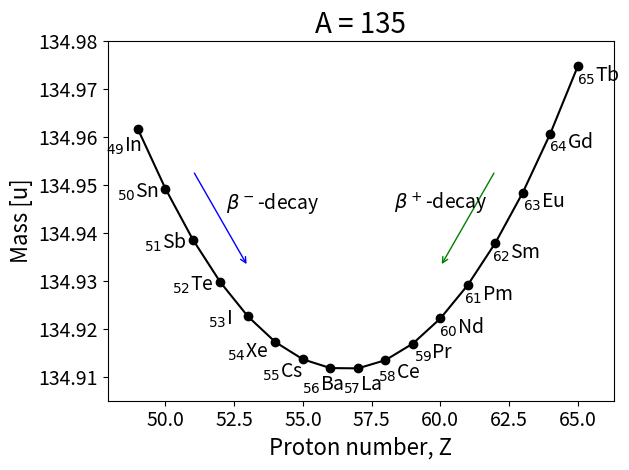

This chart was generated by the following Python code:
from matplotlib.pyplot import *
from numpy import *

# Choose A

A = 135

# Constants
a_v = 15.5          # MeV
a_s = 16.8          # MeV
a_c = 0.72          # MeV
a_sym = 23.0        # MeV
a_p = 34.0          # MeV
c2 = 931.502        # (c**2) MeV/u 
m_H = 1.007825      # u
m_n = 1.008665      # u

def N(Z, A):
    return A-Z

def delta(Z, A):
    if (Z % 2 == 0 and N(Z, A) % 2 == 0):
        return 1
    elif (Z % 2 == 1 and N(Z, A) % 2 == 1):
        return -1
    else:
        return 0

def B(Z, A):
    return a_v*A - a_s*A**(2.0/3.0) - a_c*(Z*(Z-1))/A**(1.0/3.0) - a_sym*((A-2*Z)**2)/A + delta(Z, A)*a_p/A**(3.0/4.0)

def M(Z, A):
    return Z*m_H + N(Z, A)*m_n - B(Z, A)/c2

# Plot mass parabola
z = arange(49, 66, 1)
mass = [M(i, A) for i in z]
m = array(mass) 

fig = figure(1)
plot(z, m, "ko-")
title("A = %g" %A, fontsize=20)
xlabel("Proton number, Z", fontsize=16)
ylabel("Mass [u]", fontsize=16)
tick_params(labelsize=14)
ax = gca()
ax.get_yaxis().get_major_formatter().set_useOffset(False) # Preventing offset of y-axis

# Writing labels on each point
element = [r'$_{49}$In', r'$_{50}$Sn', r'$_{51}$Sb', r'$_{52}$Te', r'$_{53}$I', 
           r'$_{54}$Xe', r'$_{55}$Cs', r'$_{56}$Ba', r'$_{57}$La', r'$_{58}$Ce', 
           r'$_{59}$Pr', r'$_{60}$Nd', r'$_{61}$Pm', r'$_{62}$Sm', r'$_{63}$Eu', 
           r'$_{64}$Gd', r'$_{65}$Tb']
# Horisontal and vertical offset of labels
hoffsetts = [-10, -20, -20, -20, -20, -20, -15, -5, 3, 10, 15, 15, 15, 15, 15, 15, 15] 
voffsetts = [-20, -10, -10, -10, -10, -15, -17, -20, -20, -17, -15, -15, -15, -15, -15, -15, -15]

for element, Z, M, hoffsetts, voffsetts in zip(element, z, m, hoffsetts, voffsetts):
    annotate(element, xy=(Z, M), xytext=(hoffsetts, voffsetts), ha='center', va='bottom', 
             textcoords='offset points', fontsize=14)
# Left arrow and text
annotate('', xy=(53, 134.933), xycoords="data", xytext=(51, 134.953), 
         textcoords="data", arrowprops=dict(arrowstyle="->", color="blue"))
text(52.2, 134.945, r'$\beta^-$-decay', fontsize=14)

# Right arrow and text
annotate('', xy=(60, 134.933), xycoords="data", xytext=(62, 134.953), 
         textcoords="data", arrowprops=dict(arrowstyle="->", color="green"))
text(58.3, 134.945, r'$\beta^+$-decay', fontsize=14)

fig.set_tight_layout(True)
axis((47.9, 66.3, 134.905, 134.98))
savefig("2d-A%g.png" %A)
show()

